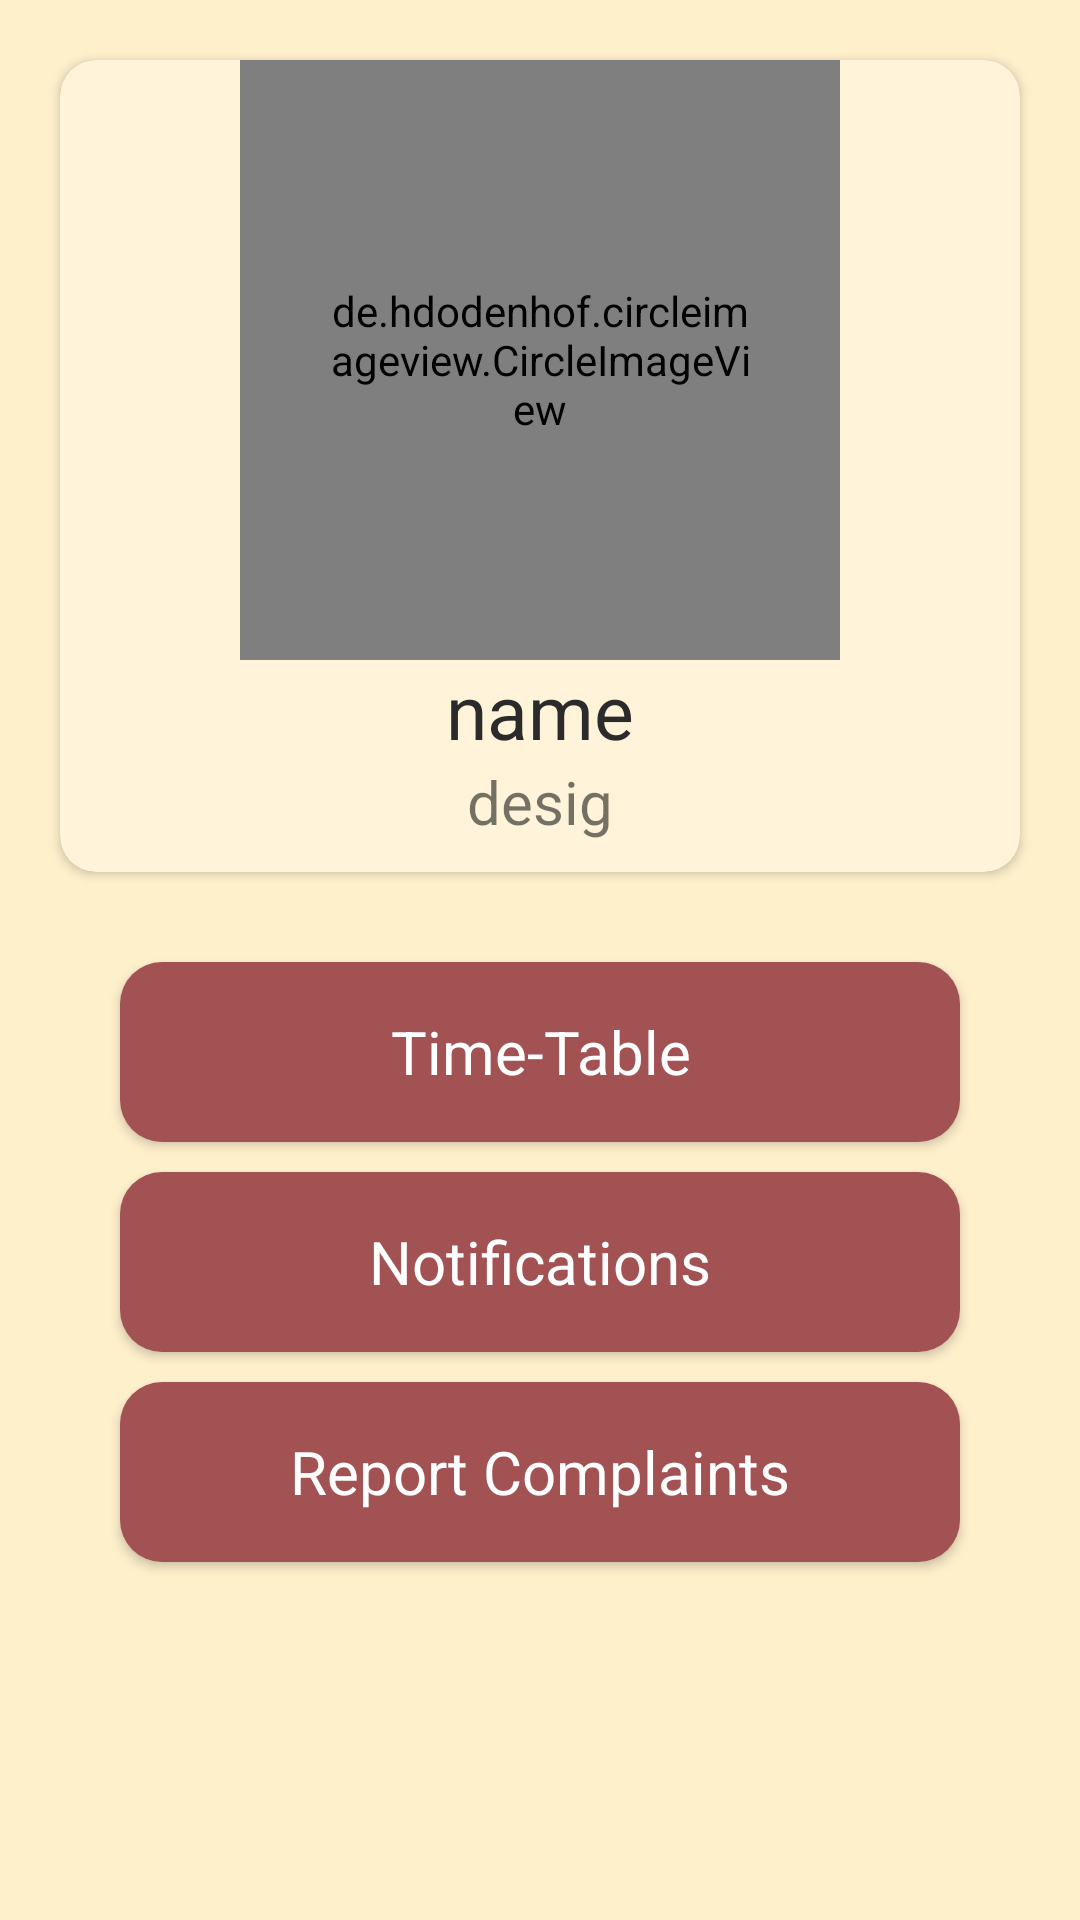

Android layout source for this screen:
<!-- AndroidManifest.xml: application theme Theme.FYPKM -->
<!-- res/layout/fragment_faculty_home.xml -->
<?xml version="1.0" encoding="utf-8"?>
<layout xmlns:android="http://schemas.android.com/apk/res/android"
    xmlns:tools="http://schemas.android.com/tools"
    xmlns:app="http://schemas.android.com/apk/res-auto">

    <data>
        <variable
            name="vm"
            type="com.finite.komalmatade.SharedViewModel" />

    </data>

    <LinearLayout
        android:layout_width="match_parent"
        android:layout_height="match_parent"
        android:orientation="vertical"
        android:background="#FFF0CC"
        tools:context=".FacultyHome">

        <androidx.cardview.widget.CardView
            android:id="@+id/cardFaculty"
            android:layout_width="match_parent"
            android:layout_height="wrap_content"
            android:backgroundTint="#FFF4DA"
            android:layout_marginVertical="20dp"
            android:layout_marginHorizontal="20dp"
            app:cardCornerRadius="12dp"
            >

            <LinearLayout
                android:layout_width="wrap_content"
                android:layout_height="wrap_content"
                android:gravity="center"
                android:layout_gravity="center"
                android:orientation="vertical">
                <de.hdodenhof.circleimageview.CircleImageView
                    android:id="@+id/userImg"
                    android:layout_width="200dp"
                    android:layout_height="200dp"
                    android:layout_gravity="center|top"
                    android:paddingHorizontal="30dp"
                    app:civ_border_width="2dp"
                    app:civ_border_color="#FFF"/>

                <TextView
                    android:id="@+id/tvname"
                    android:layout_width="wrap_content"
                    android:layout_height="wrap_content"
                    android:textColor="#2B2B2B"
                    android:textSize="25sp"
                    android:layout_gravity="center"
                    android:text="name"/>

                <TextView
                    android:id="@+id/tvdesig"
                    android:layout_width="wrap_content"
                    android:layout_height="wrap_content"
                    android:layout_gravity="center"
                    android:textSize="20sp"
                    android:layout_marginBottom="10dp"
                    android:text="desig"/>


            </LinearLayout>


        </androidx.cardview.widget.CardView>

        <TextView
            android:id="@+id/ttBtn"
            android:layout_width="280dp"
            android:layout_height="60dp"
            android:layout_marginTop="10dp"
            android:background="@drawable/brow_box"
            android:gravity="center"
            android:paddingHorizontal="20dp"
            android:elevation="2dp"
            android:text="Time-Table"
            android:layout_gravity="center"
            android:textAlignment="center"
            android:textColor="#FFF"
            android:textColorHint="#484881"
            android:textSize="20sp"
            app:layout_constraintEnd_toEndOf="parent"
            app:layout_constraintStart_toStartOf="parent"
            app:layout_constraintTop_toBottomOf="@+id/et_loginpassword"
            tools:ignore="Autofill,HardcodedText,TextFields" />

        <TextView
            android:id="@+id/notifBtn"
            android:layout_width="280dp"
            android:layout_height="60dp"
            android:layout_marginTop="10dp"
            android:background="@drawable/brow_box"
            android:gravity="center"
            android:paddingHorizontal="20dp"
            android:onClick="undercon"
            android:elevation="2dp"
            android:text="Notifications"
            android:layout_gravity="center"
            android:textAlignment="center"
            android:textColor="#FFF"
            android:textColorHint="#484881"
            android:textSize="20sp"
            app:layout_constraintEnd_toEndOf="parent"
            app:layout_constraintStart_toStartOf="parent"
            app:layout_constraintTop_toBottomOf="@+id/et_loginpassword"
            tools:ignore="Autofill,HardcodedText,TextFields" />

        <TextView
            android:id="@+id/compBtn"
            android:layout_width="280dp"
            android:layout_height="60dp"
            android:layout_marginTop="10dp"
            android:background="@drawable/brow_box"
            android:gravity="center"
            android:paddingHorizontal="20dp"
            android:elevation="2dp"
            android:text="Report Complaints"
            android:layout_gravity="center"
            android:textAlignment="center"
            android:textColor="#FFF"
            android:textColorHint="#484881"
            android:textSize="20sp"
            app:layout_constraintEnd_toEndOf="parent"
            app:layout_constraintStart_toStartOf="parent"
            app:layout_constraintTop_toBottomOf="@+id/et_loginpassword"
            tools:ignore="Autofill,HardcodedText,TextFields" />
    </LinearLayout>
</layout>
<!-- resources referenced by this layout -->
<resources>
  <!-- drawable brow_box (drawable) -->
  <?xml version="1.0" encoding="utf-8"?>
  <shape xmlns:android="http://schemas.android.com/apk/res/android">
      <solid android:color="#A25253"/>
      <corners android:radius="14dp" />
  
  </shape>
  <style name="Theme.FYPKM" parent="Theme.MaterialComponents.Light.NoActionBar">
          
          <item name="colorPrimary">@color/purple_500</item>
          <item name="colorPrimaryVariant">@color/purple_700</item>
          <item name="colorOnPrimary">@color/white</item>
          
          <item name="colorSecondary">@color/teal_200</item>
          <item name="colorSecondaryVariant">@color/teal_700</item>
          <item name="colorOnSecondary">@color/black</item>
          
          <item name="android:statusBarColor" tools:targetApi="l">?attr/colorPrimaryVariant</item>
          
      </style>
  <color name="purple_500">#FF6200EE</color>
  <color name="purple_700">#FF3700B3</color>
  <color name="white">#FFFFFFFF</color>
  <color name="teal_200">#FF03DAC5</color>
  <color name="teal_700">#FF018786</color>
  <color name="black">#FF000000</color>
</resources>
